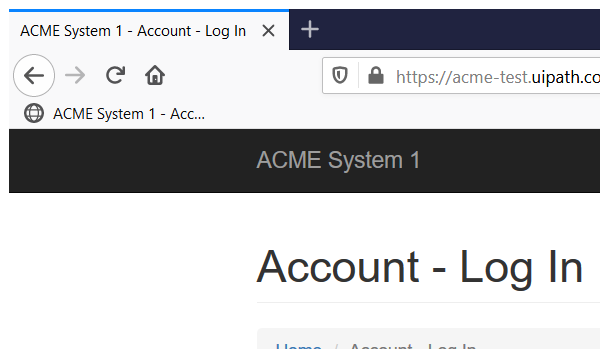
Task: Process developed for an assignment from UiPath Academy Level 3 Training
Workflow: Login

Step 1: Attach Browser 'FIREFOX' in window 'ACME System 1 - Account - Log In' (firefox.exe)
